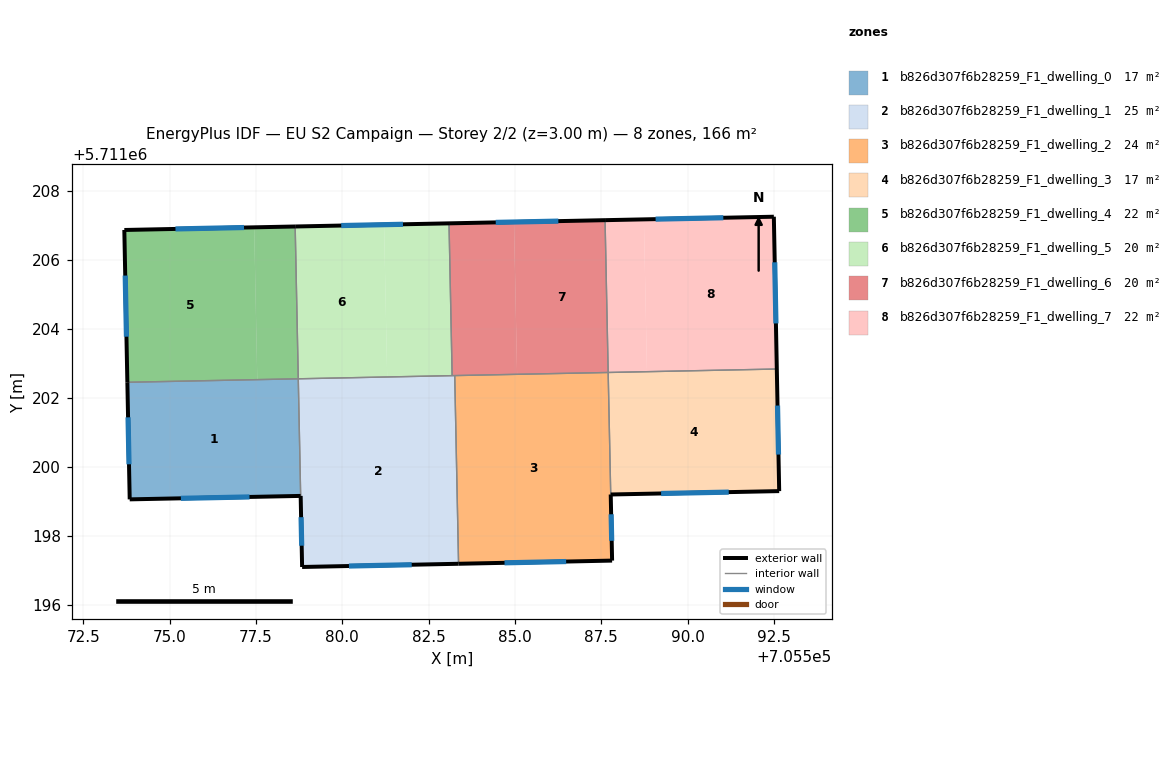
=== STOREY PLAN SPEC (per zone: floor XY polygon, exterior-wall plan segments, windows/doors) ===
zone 1: b826d307f6b28259_F1_dwelling_0  (16.8 m²)
  floor: (705578.80, 5711199.16) (705578.73, 5711202.55) (705573.78, 5711202.45) (705573.85, 5711199.06)
  exterior wall: (705578.80, 5711199.16) – (705573.85, 5711199.06)  [5.0 m]
    window: (705577.32, 5711199.13) – (705575.33, 5711199.09)  [2.4 m²]
  exterior wall: (705573.85, 5711199.06) – (705573.78, 5711202.45)  [3.4 m]
    window: (705573.83, 5711200.07) – (705573.80, 5711201.43)  [1.6 m²]
  interior walls: 2
zone 2: b826d307f6b28259_F1_dwelling_1  (24.7 m²)
  floor: (705583.37, 5711197.19) (705583.26, 5711202.64) (705578.73, 5711202.55) (705578.84, 5711197.10)
  exterior wall: (705583.37, 5711197.19) – (705578.84, 5711197.10)  [4.5 m]
    window: (705582.01, 5711197.17) – (705580.20, 5711197.13)  [2.2 m²]
  exterior wall: (705578.84, 5711197.10) – (705578.80, 5711199.16)  [2.1 m]
    window: (705578.83, 5711197.72) – (705578.81, 5711198.54)  [1.0 m²]
  interior walls: 4
zone 3: b826d307f6b28259_F1_dwelling_2  (24.2 m²)
  floor: (705587.81, 5711197.29) (705587.70, 5711202.73) (705583.26, 5711202.64) (705583.37, 5711197.19)
  exterior wall: (705587.81, 5711197.29) – (705583.37, 5711197.19)  [4.4 m]
    window: (705586.48, 5711197.26) – (705584.70, 5711197.22)  [2.1 m²]
  exterior wall: (705587.77, 5711199.20) – (705587.81, 5711197.29)  [1.9 m]
    window: (705587.79, 5711198.63) – (705587.80, 5711197.86)  [0.9 m²]
  interior walls: 3
zone 4: b826d307f6b28259_F1_dwelling_3  (17.3 m²)
  floor: (705592.65, 5711199.30) (705592.58, 5711202.83) (705587.70, 5711202.73) (705587.77, 5711199.20)
  exterior wall: (705592.58, 5711202.83) – (705592.65, 5711199.30)  [3.5 m]
    window: (705592.60, 5711201.77) – (705592.63, 5711200.36)  [1.7 m²]
  exterior wall: (705592.65, 5711199.30) – (705587.77, 5711199.20)  [4.9 m]
    window: (705591.19, 5711199.27) – (705589.23, 5711199.23)  [2.4 m²]
  interior walls: 2
zone 5: b826d307f6b28259_F1_dwelling_4  (21.8 m²)
  floor: (705577.54, 5711202.53) (705577.45, 5711206.93) (705573.69, 5711206.86) (705573.78, 5711202.45)
  floor: (705578.73, 5711202.55) (705578.64, 5711206.96) (705577.45, 5711206.93) (705577.54, 5711202.53)
  exterior wall: (705573.78, 5711202.45) – (705573.69, 5711206.86)  [4.4 m]
    window: (705573.75, 5711203.77) – (705573.72, 5711205.54)  [2.1 m²]
  exterior wall: (705573.69, 5711206.86) – (705578.64, 5711206.96)  [4.9 m]
    window: (705575.17, 5711206.89) – (705577.16, 5711206.93)  [2.4 m²]
  interior walls: 2
zone 6: b826d307f6b28259_F1_dwelling_5  (19.7 m²)
  floor: (705581.30, 5711202.60) (705581.21, 5711207.01) (705578.64, 5711206.96) (705578.73, 5711202.55)
  floor: (705583.18, 5711202.64) (705583.09, 5711207.05) (705581.21, 5711207.01) (705581.30, 5711202.60)
  exterior wall: (705578.64, 5711206.96) – (705583.09, 5711207.05)  [4.5 m]
    window: (705579.97, 5711206.99) – (705581.76, 5711207.02)  [2.2 m²]
  interior walls: 3
zone 7: b826d307f6b28259_F1_dwelling_6  (19.9 m²)
  floor: (705585.06, 5711202.68) (705584.97, 5711207.09) (705583.09, 5711207.05) (705583.18, 5711202.64)
  floor: (705587.70, 5711202.73) (705587.61, 5711207.14) (705584.97, 5711207.09) (705585.06, 5711202.68)
  exterior wall: (705583.09, 5711207.05) – (705587.61, 5711207.14)  [4.5 m]
    window: (705584.45, 5711207.08) – (705586.26, 5711207.11)  [2.2 m²]
  interior walls: 4
zone 8: b826d307f6b28259_F1_dwelling_7  (21.6 m²)
  floor: (705588.82, 5711202.76) (705588.74, 5711207.16) (705587.61, 5711207.14) (705587.70, 5711202.73)
  floor: (705592.58, 5711202.83) (705592.50, 5711207.24) (705588.74, 5711207.16) (705588.82, 5711202.76)
  exterior wall: (705592.50, 5711207.24) – (705592.58, 5711202.83)  [4.4 m]
    window: (705592.52, 5711205.92) – (705592.56, 5711204.15)  [2.1 m²]
  exterior wall: (705587.61, 5711207.14) – (705592.50, 5711207.24)  [4.9 m]
    window: (705589.07, 5711207.17) – (705591.04, 5711207.21)  [2.4 m²]
  interior walls: 2

=== DERIVED (storey summary) ===
Building: EU S2 Campaign
Storey: 2 of 2  (floor level z = 3.00 m)
Storey gross floor area: 165.9 m²
Zones on this storey: 8
  - b826d307f6b28259_F1_dwelling_0: floor 16.8 m²; exterior wall 8.3 m (25.0 m²); 2 window(s) 4.0 m²; WWR 16.1%
  - b826d307f6b28259_F1_dwelling_1: floor 24.7 m²; exterior wall 6.6 m (19.8 m²); 2 window(s) 3.2 m²; WWR 16.1%
  - b826d307f6b28259_F1_dwelling_2: floor 24.2 m²; exterior wall 6.4 m (19.1 m²); 2 window(s) 3.1 m²; WWR 16.1%
  - b826d307f6b28259_F1_dwelling_3: floor 17.3 m²; exterior wall 8.4 m (25.2 m²); 2 window(s) 4.1 m²; WWR 16.1%
  - b826d307f6b28259_F1_dwelling_4: floor 21.8 m²; exterior wall 9.4 m (28.1 m²); 2 window(s) 4.5 m²; WWR 16.1%
  - b826d307f6b28259_F1_dwelling_5: floor 19.7 m²; exterior wall 4.5 m (13.4 m²); 1 window(s) 2.2 m²; WWR 16.1%
  - b826d307f6b28259_F1_dwelling_6: floor 19.9 m²; exterior wall 4.5 m (13.6 m²); 1 window(s) 2.2 m²; WWR 16.1%
  - b826d307f6b28259_F1_dwelling_7: floor 21.6 m²; exterior wall 9.3 m (27.9 m²); 2 window(s) 4.5 m²; WWR 16.1%
Zone adjacency (shared interzone walls):
  - b826d307f6b28259_F1_dwelling_0 ↔ b826d307f6b28259_F1_dwelling_1
  - b826d307f6b28259_F1_dwelling_0 ↔ b826d307f6b28259_F1_dwelling_4
  - b826d307f6b28259_F1_dwelling_1 ↔ b826d307f6b28259_F1_dwelling_2
  - b826d307f6b28259_F1_dwelling_1 ↔ b826d307f6b28259_F1_dwelling_5
  - b826d307f6b28259_F1_dwelling_1 ↔ b826d307f6b28259_F1_dwelling_6
  - b826d307f6b28259_F1_dwelling_2 ↔ b826d307f6b28259_F1_dwelling_3
  - b826d307f6b28259_F1_dwelling_2 ↔ b826d307f6b28259_F1_dwelling_6
  - b826d307f6b28259_F1_dwelling_3 ↔ b826d307f6b28259_F1_dwelling_7
  - b826d307f6b28259_F1_dwelling_4 ↔ b826d307f6b28259_F1_dwelling_5
  - b826d307f6b28259_F1_dwelling_5 ↔ b826d307f6b28259_F1_dwelling_6
  - b826d307f6b28259_F1_dwelling_6 ↔ b826d307f6b28259_F1_dwelling_7